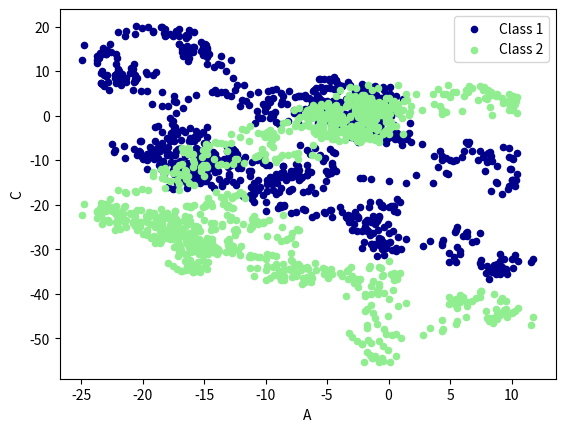

Write the Python code that produced this figure.

import pandas as pd
import numpy as np
import matplotlib.pyplot as plt
#plot data

#Series
data=pd.Series(np.random.randn(1000),index=np.arange(1000))
data=data.cumsum()

#DataFrame
data=pd.DataFrame(np.random.randn(1000,4),
                  index=np.arange(1000),
                  columns=list('ABCD'))
data=data.cumsum()

#data.plot()
# 'bar', 'hist', 'box', 'kde', 'area', scatter', hexbin', 'pie'
ax=data.plot.scatter(x='A',y='B',color='DarkBlue',label='Class 1')
data.plot.scatter(x='A', y='C', color='LightGreen', label='Class 2', ax=ax)
plt.show()